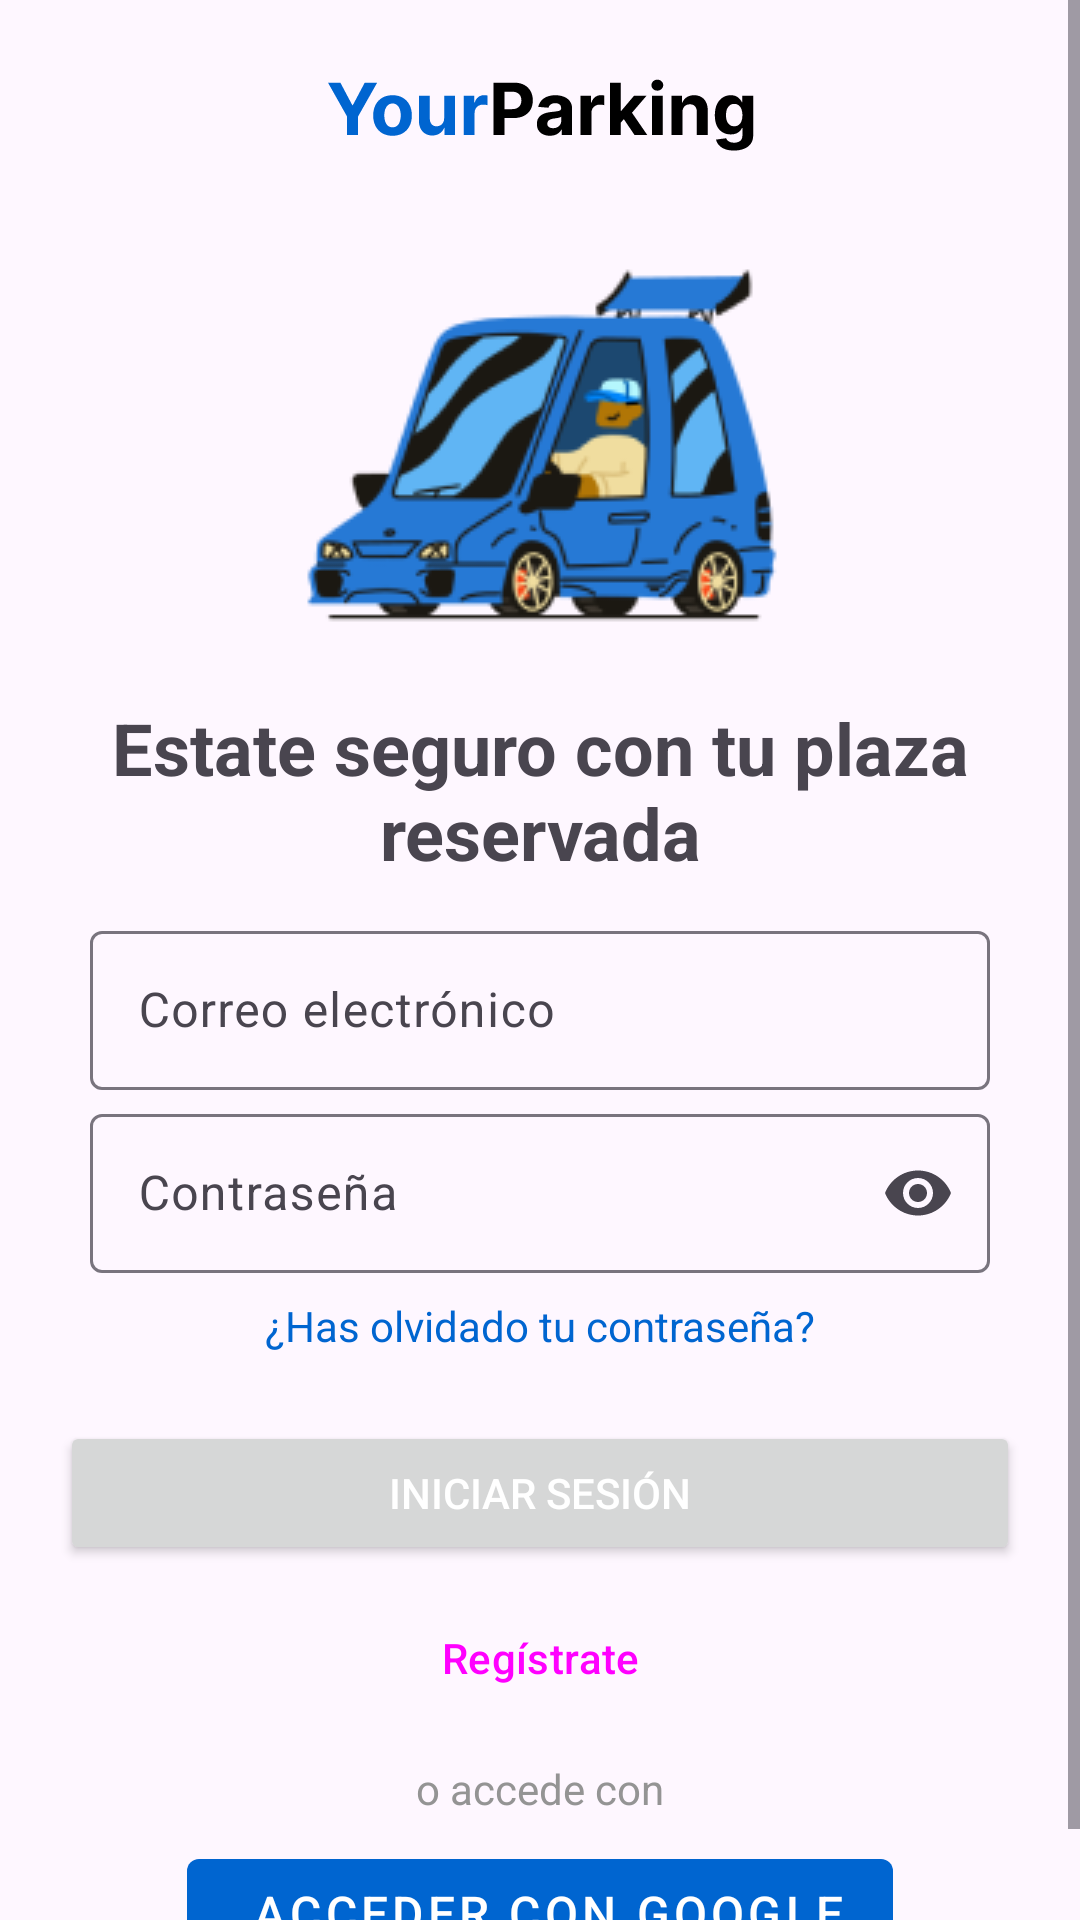

This screen was rendered from an Android layout file. Write that file and the resources it references.
<!-- AndroidManifest.xml: application theme Theme.ParkingLKS -->
<!-- res/layout/activity_login.xml -->
<?xml version="1.0" encoding="utf-8"?>
<ScrollView xmlns:android="http://schemas.android.com/apk/res/android"
    xmlns:app="http://schemas.android.com/apk/res-auto"
    xmlns:tools="http://schemas.android.com/tools"
    android:layout_width="match_parent"
    android:layout_height="match_parent">

  <androidx.constraintlayout.widget.ConstraintLayout
      android:layout_width="match_parent"
      android:layout_height="wrap_content"
      android:padding="10dp"
      tools:context=".view.activity.LoginActivity">

  <ImageView
      android:id="@+id/imageView"
      android:layout_width="300dp"
      android:layout_height="wrap_content"
      android:layout_marginTop="38dp"
      android:layout_marginBottom="40dp"
      app:layout_constraintBottom_toTopOf="@+id/Titulo"
      app:layout_constraintEnd_toEndOf="parent"
      app:layout_constraintHorizontal_bias="0.495"
      app:layout_constraintStart_toStartOf="parent"
      app:layout_constraintTop_toBottomOf="@+id/imageView3"
      app:srcCompat="@drawable/coche_main" />

  <TextView
      android:id="@+id/Titulo"
      android:layout_width="320dp"
      android:layout_height="wrap_content"
      android:layout_marginStart="45dp"
      android:layout_marginTop="24dp"
      android:layout_marginEnd="45dp"
      android:text="Estate seguro con tu plaza reservada"
      android:textAlignment="center"
      android:textSize="24sp"
      android:textStyle="bold"
      app:layout_constraintEnd_toEndOf="parent"
      app:layout_constraintStart_toStartOf="parent"
      app:layout_constraintTop_toBottomOf="@+id/imageView" />

  <ImageView
      android:id="@+id/imageView3"
      android:layout_width="wrap_content"
      android:layout_height="wrap_content"
      android:layout_marginTop="16dp"
      app:layout_constraintBottom_toTopOf="@+id/imageView"
      app:layout_constraintEnd_toEndOf="parent"
      app:layout_constraintStart_toStartOf="parent"
      app:layout_constraintTop_toTopOf="parent"
      app:srcCompat="@drawable/yourparking_blue" />

    <com.google.android.material.textfield.TextInputLayout
        android:id="@+id/NombreUsuariolayout"
        android:layout_width="300dp"
        android:layout_height="wrap_content"
        android:layout_marginTop="8dp"
        android:layout_marginBottom="32dp"
        android:hint="Correo electrónico"
        app:layout_constraintBottom_toTopOf="@+id/iniciarSesion"
        app:layout_constraintEnd_toEndOf="parent"
        app:layout_constraintStart_toStartOf="parent"
        app:layout_constraintTop_toBottomOf="@+id/Titulo"
        app:layout_constraintVertical_bias="0.04000002"
        tools:ignore="MissingConstraints">

      <com.google.android.material.textfield.TextInputEditText
          android:layout_width="match_parent"
          android:layout_height="53dp" />
    </com.google.android.material.textfield.TextInputLayout>

    <com.google.android.material.textfield.TextInputLayout
        android:id="@+id/ContraseñaInputLayout"
        android:layout_width="300dp"
        android:layout_height="wrap_content"
        android:hint="Contraseña"
        android:orientation="horizontal"
        app:endIconMode="password_toggle"
        app:layout_constraintBottom_toTopOf="@+id/iniciarSesion"
        app:layout_constraintEnd_toEndOf="parent"
        app:layout_constraintStart_toStartOf="parent"
        app:layout_constraintTop_toBottomOf="@+id/NombreUsuariolayout"
        app:layout_constraintVertical_bias="0.050000012"
        tools:ignore="MissingConstraints">

      <com.google.android.material.textfield.TextInputEditText
          android:layout_width="match_parent"
          android:layout_height="53dp"
          android:inputType="textPassword" />
    </com.google.android.material.textfield.TextInputLayout>

    <TextView
        android:id="@+id/forgot_password"
        android:layout_width="wrap_content"
        android:layout_height="wrap_content"
        android:layout_gravity="center"
        android:layout_marginTop="8dp"
        android:clickable="true"
        android:focusable="true"
        android:text="¿Has olvidado tu contraseña?"
        android:textColor="@color/colorPrimary"
        android:textSize="14sp"
        app:layout_constraintEnd_toEndOf="parent"
        app:layout_constraintStart_toStartOf="parent"
        app:layout_constraintTop_toBottomOf="@id/ContraseñaInputLayout" />


    <Button
        android:id="@+id/iniciarSesion"
        android:layout_width="320dp"
        android:layout_height="wrap_content"
        android:layout_marginTop="180dp"
        android:text="@string/title_login"
        android:textColor="@color/white"
        app:layout_constraintEnd_toEndOf="parent"
        app:layout_constraintHorizontal_bias="0.505"
        app:layout_constraintStart_toStartOf="parent"
        app:layout_constraintTop_toBottomOf="@+id/Titulo"
        tools:ignore="MissingConstraints" />

  <Button
      android:id="@+id/registrarse"
      style="?attr/materialButtonOutlinedStyle"
      android:layout_width="wrap_content"
      android:layout_height="wrap_content"
      android:layout_marginTop="7dp"
      android:width="320dp"
      android:text="Regístrate"
      app:layout_constraintEnd_toEndOf="parent"
      app:layout_constraintHorizontal_bias="0.498"
      app:layout_constraintStart_toStartOf="parent"
      app:layout_constraintTop_toBottomOf="@+id/iniciarSesion"
      tools:ignore="MissingConstraints" />

  <TextView
      android:id="@+id/textView"
      android:layout_width="match_parent"
      android:layout_height="wrap_content"
      android:text="o accede con"
      android:textAlignment="center"
      app:layout_constraintEnd_toEndOf="parent"
      android:layout_marginVertical="10dp"
      app:layout_constraintTop_toBottomOf="@id/registrarse"
      android:textColor="#949494"
      />

  <com.google.android.material.button.MaterialButton
      android:id="@+id/signInWithGoogle"
      style="@style/Widget.MaterialComponents.Button.UnelevatedButton"
      android:layout_width="wrap_content"
      android:layout_height="wrap_content"
      android:text=" Acceder con google"
      android:textSize="16sp"
      android:layout_marginTop="8dp"
      app:layout_constraintEnd_toEndOf="parent"
      app:layout_constraintStart_toStartOf="parent"
      app:icon="@drawable/google"
      app:iconGravity="start"
      app:iconSize="24dp"
      app:layout_constraintTop_toBottomOf="@+id/textView" />

</androidx.constraintlayout.widget.ConstraintLayout>
</ScrollView>
<!-- resources referenced by this layout -->
<resources>
  <color name="colorPrimary">#0065D0</color>
  <color name="white">#FFFFFFFF</color>
  <!-- drawable coche_main: png bitmap (drawable, 18460 bytes) -->
  <!-- drawable yourparking_blue: vector/xml drawable (drawable, 6466 chars, omitted) -->
  <string name="title_login">Iniciar sesión</string>
  <style name="Theme.ParkingLKS" parent="Base.Theme.ParkingLKS">
          
          <item name="android:navigationBarColor">@color/blue_traslucent</item>
          <item name="android:windowLightStatusBar">true</item>
  
          
          <item name="colorPrimary">@color/blue_main</item>
          <item name="colorPrimaryVariant">@color/orange_main</item>
          <item name="colorOnPrimary">@color/white</item>
  
          
          <item name="colorSecondary">@color/white_secondary</item>
          <item name="colorSecondaryVariant">@color/blue_main</item>
          <item name="colorOnSecondary">@color/black</item>
  
          
          <item name="android:textColorHint">@color/blue_traslucent</item>
          <item name="android:windowDrawsSystemBarBackgrounds">true</item>
          <item name="android:windowContentTransitions">true</item>
          <item name="android:activatedBackgroundIndicator">@color/blue_main</item>
          <item name="android:statusBarColor">@color/blue_traslucent3</item>
      </style>
  <style name="Base.Theme.ParkingLKS" parent="Theme.Material3.DayNight.NoActionBar">
          
          <item name="colorPrimary">@color/blue_main</item>
          <item name="colorPrimaryVariant">@color/orange_main</item>
          <item name="colorOnPrimary">@color/white</item>
  
          
          <item name="colorSecondary">@color/white_secondary</item>
          <item name="colorSecondaryVariant">@color/blue_main</item>
          <item name="colorOnSecondary">@color/black</item>
  
          
          <item name="android:textColorHint">@color/blue_traslucent</item>
          <item name="android:windowDrawsSystemBarBackgrounds">true</item>
          <item name="android:windowContentTransitions">true</item>
          <item name="android:activatedBackgroundIndicator">@color/white</item>
          <item name="android:statusBarColor">@color/blue_traslucent3</item>
      </style>
  <color name="blue_traslucent">#6A0065D0</color>
  <color name="blue_main">#0065D0</color>
  <color name="orange_main">#D07000</color>
  <color name="white_secondary">#EEEEEE</color>
  <color name="black">#000000</color>
</resources>
